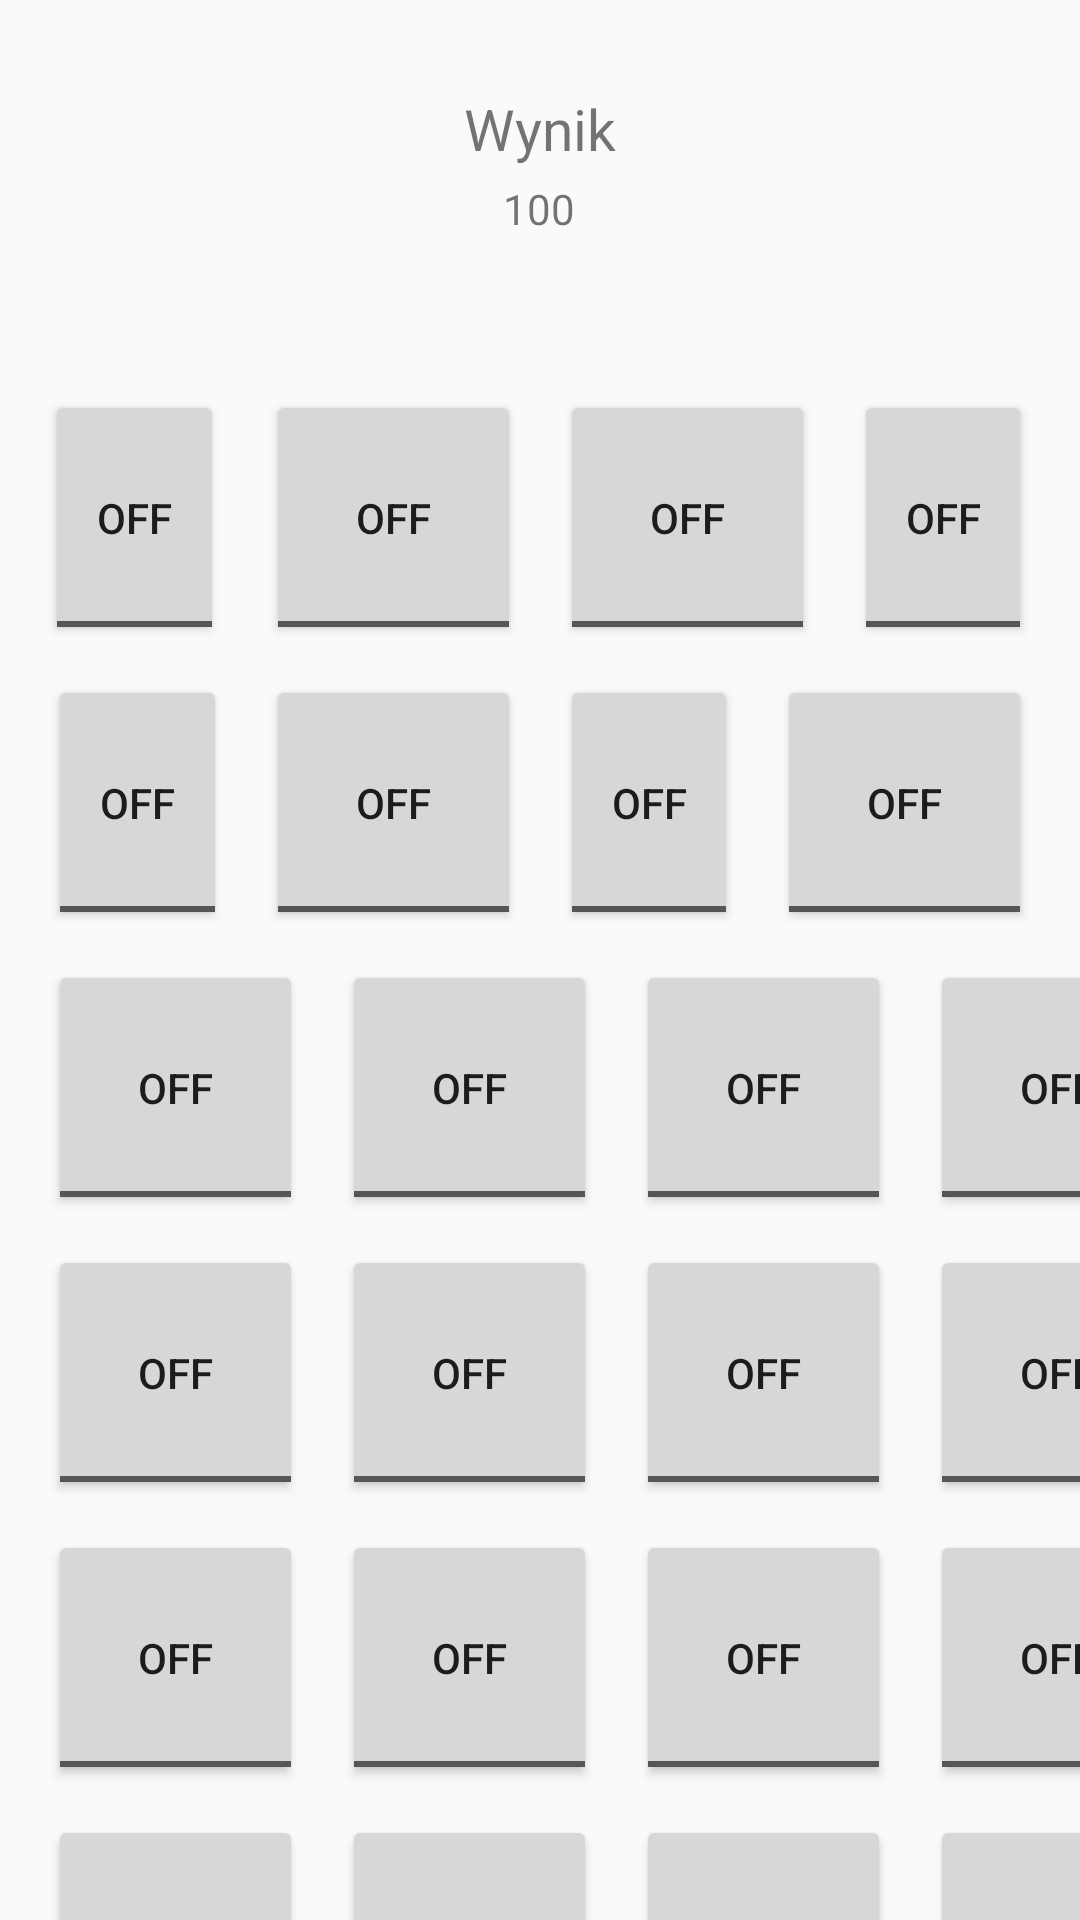

Write the Android layout XML for this screen, with the resource values it uses.
<!-- AndroidManifest.xml: application theme AppTheme -->
<!-- res/layout/activity_game.xml -->
<?xml version="1.0" encoding="utf-8"?>
<androidx.constraintlayout.widget.ConstraintLayout xmlns:android="http://schemas.android.com/apk/res/android"
    xmlns:app="http://schemas.android.com/apk/res-auto"
    xmlns:tools="http://schemas.android.com/tools"
    android:layout_width="match_parent"
    android:layout_height="match_parent"
    tools:context=".GameActivity">

    <ToggleButton
        android:id="@+id/toggleButton24"
        android:layout_width="85dp"
        android:layout_height="85dp"
        android:layout_marginStart="13dp"
        android:layout_marginTop="10dp"
        app:layout_constraintStart_toEndOf="@+id/toggleButton23"
        app:layout_constraintTop_toBottomOf="@+id/toggleButton20" />

    <ToggleButton
        android:id="@+id/toggleButton23"
        android:layout_width="85dp"
        android:layout_height="85dp"
        android:layout_marginStart="13dp"
        android:layout_marginTop="10dp"
        app:layout_constraintStart_toEndOf="@+id/toggleButton22"
        app:layout_constraintTop_toBottomOf="@+id/toggleButton19" />

    <ToggleButton
        android:id="@+id/toggleButton22"
        android:layout_width="85dp"
        android:layout_height="85dp"
        android:layout_marginStart="13dp"
        android:layout_marginTop="10dp"
        app:layout_constraintStart_toEndOf="@+id/toggleButton21"
        app:layout_constraintTop_toBottomOf="@+id/toggleButton18" />

    <ToggleButton
        android:id="@+id/toggleButton20"
        android:layout_width="85dp"
        android:layout_height="85dp"
        android:layout_marginStart="13dp"
        android:layout_marginTop="10dp"
        app:layout_constraintStart_toEndOf="@+id/toggleButton19"
        app:layout_constraintTop_toBottomOf="@+id/toggleButton16" />

    <ToggleButton
        android:id="@+id/toggleButton19"
        android:layout_width="85dp"
        android:layout_height="85dp"
        android:layout_marginStart="13dp"
        android:layout_marginTop="10dp"
        app:layout_constraintStart_toEndOf="@+id/toggleButton18"
        app:layout_constraintTop_toBottomOf="@+id/toggleButton15" />

    <ToggleButton
        android:id="@+id/toggleButton18"
        android:layout_width="85dp"
        android:layout_height="85dp"
        android:layout_marginStart="13dp"
        android:layout_marginTop="10dp"
        app:layout_constraintStart_toEndOf="@+id/toggleButton17"
        app:layout_constraintTop_toBottomOf="@+id/toggleButton14" />

    <ToggleButton
        android:id="@+id/toggleButton16"
        android:layout_width="85dp"
        android:layout_height="85dp"
        android:layout_marginStart="13dp"
        android:layout_marginTop="10dp"
        app:layout_constraintStart_toEndOf="@+id/toggleButton15"
        app:layout_constraintTop_toBottomOf="@+id/toggleButton12" />

    <ToggleButton
        android:id="@+id/toggleButton15"
        android:layout_width="85dp"
        android:layout_height="85dp"
        android:layout_marginStart="13dp"
        android:layout_marginTop="10dp"
        app:layout_constraintStart_toEndOf="@+id/toggleButton14"
        app:layout_constraintTop_toBottomOf="@+id/toggleButton11" />

    <ToggleButton
        android:id="@+id/toggleButton14"
        android:layout_width="85dp"
        android:layout_height="85dp"
        android:layout_marginStart="13dp"
        android:layout_marginTop="10dp"
        app:layout_constraintStart_toEndOf="@+id/toggleButton13"
        app:layout_constraintTop_toBottomOf="@+id/toggleButton10" />

    <ToggleButton
        android:id="@+id/toggleButton21"
        android:layout_width="85dp"
        android:layout_height="85dp"
        android:layout_marginStart="16dp"
        android:layout_marginTop="10dp"
        app:layout_constraintStart_toStartOf="parent"
        app:layout_constraintTop_toBottomOf="@+id/toggleButton17" />

    <ToggleButton
        android:id="@+id/toggleButton17"
        android:layout_width="85dp"
        android:layout_height="85dp"
        android:layout_marginStart="16dp"
        android:layout_marginTop="10dp"
        app:layout_constraintStart_toStartOf="parent"
        app:layout_constraintTop_toBottomOf="@+id/toggleButton13" />

    <ToggleButton
        android:id="@+id/toggleButton13"
        android:layout_width="85dp"
        android:layout_height="85dp"
        android:layout_marginStart="16dp"
        android:layout_marginTop="10dp"
        app:layout_constraintStart_toStartOf="parent"
        app:layout_constraintTop_toBottomOf="@+id/toggleButton9" />

    <ToggleButton
        android:id="@+id/toggleButton12"
        android:layout_width="85dp"
        android:layout_height="85dp"
        android:layout_marginStart="13dp"
        android:layout_marginTop="10dp"
        app:layout_constraintStart_toEndOf="@+id/toggleButton11"
        app:layout_constraintTop_toBottomOf="@+id/toggleButton8" />

    <ToggleButton
        android:id="@+id/toggleButton11"
        android:layout_width="85dp"
        android:layout_height="85dp"
        android:layout_marginStart="13dp"
        android:layout_marginTop="10dp"
        app:layout_constraintStart_toEndOf="@+id/toggleButton10"
        app:layout_constraintTop_toBottomOf="@+id/toggleButton7" />

    <ToggleButton
        android:id="@+id/toggleButton9"
        android:layout_width="85dp"
        android:layout_height="85dp"
        android:layout_marginStart="16dp"
        android:layout_marginTop="95dp"
        app:layout_constraintStart_toStartOf="parent"
        app:layout_constraintTop_toTopOf="@+id/toggleButton5" />

    <ToggleButton
        android:id="@+id/toggleButton10"
        android:layout_width="85dp"
        android:layout_height="85dp"
        android:layout_marginStart="13dp"
        android:layout_marginTop="95dp"
        app:layout_constraintStart_toEndOf="@+id/toggleButton9"
        app:layout_constraintTop_toTopOf="@+id/toggleButton6" />

    <ToggleButton
        android:id="@+id/toggleButton8"
        android:layout_width="85dp"
        android:layout_height="85dp"
        android:layout_marginStart="13dp"
        android:layout_marginTop="95dp"
        app:layout_constraintStart_toEndOf="@+id/toggleButton7"
        app:layout_constraintTop_toTopOf="@+id/toggleButton4" />

    <ToggleButton
        android:id="@+id/toggleButton7"
        android:layout_width="0dp"
        android:layout_height="85dp"
        android:layout_marginTop="95dp"
        android:layout_marginEnd="114dp"
        app:layout_constraintEnd_toEndOf="parent"
        app:layout_constraintStart_toEndOf="@+id/toggleButton5"
        app:layout_constraintTop_toTopOf="@+id/toggleButton3" />

    <ToggleButton
        android:id="@+id/toggleButton6"
        android:layout_width="85dp"
        android:layout_height="85dp"
        android:layout_marginTop="95dp"
        android:layout_marginEnd="13dp"
        app:layout_constraintEnd_toStartOf="@+id/toggleButton7"
        app:layout_constraintTop_toTopOf="@+id/toggleButton2" />

    <ToggleButton
        android:id="@+id/toggleButton5"
        android:layout_width="0dp"
        android:layout_height="85dp"
        android:layout_marginStart="16dp"
        android:layout_marginTop="95dp"
        android:layout_marginEnd="111dp"
        app:layout_constraintEnd_toStartOf="@+id/toggleButton7"
        app:layout_constraintStart_toStartOf="parent"
        app:layout_constraintTop_toTopOf="@+id/toggleButton" />

    <ToggleButton
        android:id="@+id/toggleButton4"
        android:layout_width="0dp"
        android:layout_height="85dp"
        android:layout_marginTop="130dp"
        android:layout_marginEnd="16dp"
        app:layout_constraintEnd_toEndOf="parent"
        app:layout_constraintStart_toEndOf="@+id/toggleButton"
        app:layout_constraintTop_toTopOf="parent" />

    <ToggleButton
        android:id="@+id/toggleButton2"
        android:layout_width="85dp"
        android:layout_height="85dp"
        android:layout_marginTop="130dp"
        android:layout_marginEnd="13dp"
        app:layout_constraintEnd_toStartOf="@+id/toggleButton3"
        app:layout_constraintTop_toTopOf="parent" />

    <ToggleButton
        android:id="@+id/toggleButton3"
        android:layout_width="85dp"
        android:layout_height="85dp"
        android:layout_marginTop="130dp"
        android:layout_marginEnd="13dp"
        app:layout_constraintEnd_toStartOf="@+id/toggleButton4"
        app:layout_constraintTop_toTopOf="parent" />

    <ToggleButton
        android:id="@+id/toggleButton"
        android:layout_width="0dp"
        android:layout_height="85dp"
        android:layout_marginStart="15dp"
        android:layout_marginTop="130dp"
        android:layout_marginEnd="210dp"
        app:layout_constraintEnd_toStartOf="@+id/toggleButton4"
        app:layout_constraintHorizontal_bias="0.941"
        app:layout_constraintStart_toStartOf="parent"
        app:layout_constraintTop_toTopOf="parent" />

    <TextView
        android:id="@+id/textView4"
        android:layout_width="79dp"
        android:layout_height="34dp"
        android:layout_marginTop="36dp"
        android:layout_marginBottom="555dp"
        android:gravity="center"
        android:text="@string/score"
        android:textSize="19sp"
        app:layout_constraintBottom_toTopOf="@+id/toggleButton22"
        app:layout_constraintEnd_toEndOf="parent"
        app:layout_constraintStart_toStartOf="parent"
        app:layout_constraintTop_toTopOf="parent" />

    <TextView
        android:id="@+id/textView5"
        android:layout_width="wrap_content"
        android:layout_height="wrap_content"
        android:layout_marginStart="27dp"
        android:text="100"
        app:layout_constraintStart_toStartOf="@+id/textView4"
        app:layout_constraintTop_toBottomOf="@+id/textView4" />
</androidx.constraintlayout.widget.ConstraintLayout>
<!-- resources referenced by this layout -->
<resources>
  <string name="score">Wynik</string>
  <style name="AppTheme" parent="Theme.AppCompat.Light.NoActionBar">
          
          <item name="colorPrimary">@color/colorPrimary</item>
          <item name="colorPrimaryDark">@color/colorPrimaryDark</item>
          <item name="colorAccent">@color/colorAccent</item>
      </style>
  <color name="colorPrimary">#ffffff</color>
  <color name="colorPrimaryDark">#345bdb</color>
  <color name="colorAccent">#ffffff</color>
</resources>
